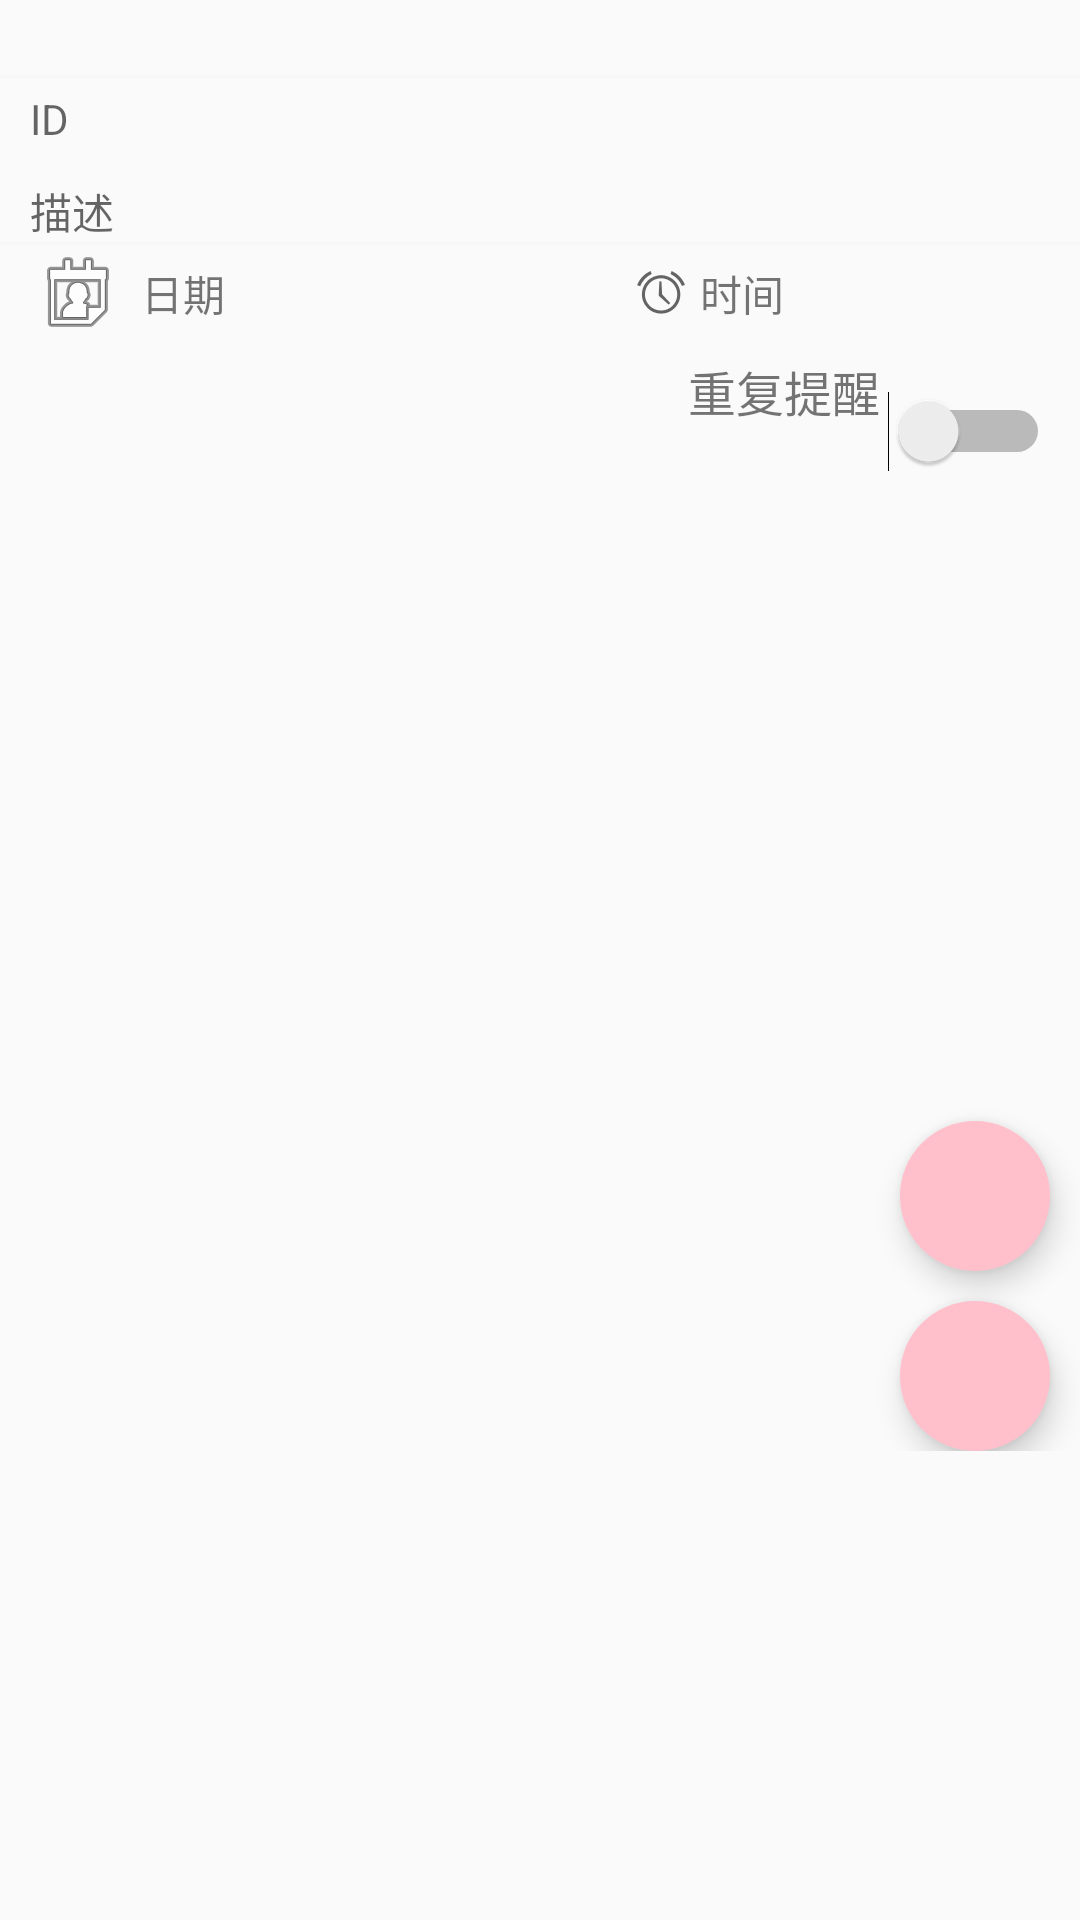

Reconstruct the res/layout file that produces this screen, plus the resources it refers to.
<!-- AndroidManifest.xml: application theme Theme.AppCompat.Light.NoActionBar -->
<!-- res/layout/content_tosee.xml -->
<?xml version="1.0" encoding="utf-8"?>
<android.support.v4.widget.NestedScrollView
    xmlns:android="http://schemas.android.com/apk/res/android"
    xmlns:tools="http://schemas.android.com/tools"
    xmlns:app="http://schemas.android.com/apk/res-auto"
    app:layout_behavior="@string/appbar_scrolling_view_behavior"
    tools:showIn="@layout/activity_tosee"
    android:layout_width="match_parent"
    android:layout_height="match_parent"
    android:focusable="true"
    android:focusableInTouchMode="true"
    tools:context="com.example.chronus.Item_tosee">

  


    <LinearLayout
        android:layout_width="match_parent"
        android:layout_height="wrap_content"
        android:layout_marginTop="25dp"
        android:orientation="vertical">

        <RelativeLayout
            android:layout_width="wrap_content"
            android:layout_height="wrap_content">

            <TextView
                android:id="@+id/todo_ID"
                android:layout_width="match_parent"
                android:layout_height="30dp"
                android:layout_marginLeft="10dp"
                android:layout_marginRight="10dp"
                android:layout_marginTop="5dp"
                android:hint="ID"

                />


            <View
                android:layout_width="match_parent"
                android:layout_height="1dp"
                android:background="@color/grey" />

        </RelativeLayout>


        <RelativeLayout
            android:layout_width="wrap_content"
            android:layout_height="wrap_content">

            <TextView
                android:id="@+id/todo_content"
                android:layout_width="match_parent"
                android:layout_height="wrap_content"
                android:layout_gravity="top"
                android:layout_marginLeft="10dp"
                android:layout_marginRight="10dp"
                android:hint="描述"
                android:maxLines="6"
                android:ellipsize="end"

                 />


        </RelativeLayout>

        <View
            android:layout_width="match_parent"
            android:layout_height="1dp"
            android:background="@color/grey" />

        <LinearLayout
            android:layout_width="match_parent"
            android:layout_height="wrap_content"
            android:layout_marginBottom="5dp"
            android:layout_marginLeft="10dp"
            android:layout_marginRight="10dp"
            android:orientation="horizontal">

            <TextView
                android:id="@+id/todo_date"
                android:layout_width="wrap_content"
                android:layout_height="match_parent"
                android:layout_weight="1"
                android:drawableLeft="@android:drawable/ic_menu_my_calendar"
                android:drawablePadding="5dp"
                android:gravity="center_vertical"
                android:text="日期" />

            <TextView
                android:id="@+id/todo_time"
                android:layout_width="0dp"
                android:layout_height="match_parent"
                android:layout_weight="1"
                android:drawableLeft="@android:drawable/ic_lock_idle_alarm"
                android:drawablePadding="5dp"
                android:gravity="center_vertical"
                android:text="时间" />

        </LinearLayout>

        <LinearLayout
            android:layout_width="match_parent"
            android:layout_height="50dp"
            android:layout_marginBottom="5dp"
            android:layout_marginLeft="10dp"
            android:layout_marginRight="10dp"
            android:orientation="horizontal">




            <TextView
                android:layout_width="0dp"
                android:layout_height="match_parent"
                android:layout_weight="5"
                android:gravity="right"
                android:text="重复提醒"
                android:textSize="16sp"/>


            <Switch
                android:id="@+id/repeat"
                android:layout_width="0dp"
                android:layout_height="match_parent"
                android:gravity="center"
                android:layout_weight="1"/>

        </LinearLayout>


        <android.support.design.widget.FloatingActionButton
            android:id="@+id/Delete"
            android:layout_width="50dp"
            android:layout_height="50dp"

            android:layout_marginLeft="300dp"
            android:layout_marginTop="200dp"
            android:onClick="Delete"
            android:scaleType="center"
            android:src="@drawable/delete"
            app:backgroundTint="#FFC0CB"
            app:borderWidth="0.0dip"
            app:fabSize="normal" />

        <android.support.design.widget.FloatingActionButton
            android:id="@+id/Edit"
            android:layout_width="50dp"
            android:layout_height="50dp"

            android:layout_marginTop="10dp"
            android:layout_marginLeft="300dp"
            android:scaleType="center"
            android:src="@drawable/edit"
            app:backgroundTint="#FFC0CB"
            android:onClick="To_edit"
            app:borderWidth="0.0dip"
            app:fabSize="normal"
            />
    </LinearLayout>
    



</android.support.v4.widget.NestedScrollView>
<!-- res/layout/activity_tosee.xml (included above) -->
<?xml version="1.0" encoding="utf-8"?>
<android.support.design.widget.CoordinatorLayout
    xmlns:android="http://schemas.android.com/apk/res/android"
    xmlns:app="http://schemas.android.com/apk/res-auto"
    xmlns:tools="http://schemas.android.com/tools"
    android:layout_width="match_parent"
    android:layout_height="match_parent"
    android:fitsSystemWindows="true"
    tools:context="com.example.chronus.Item_tosee">
    


    <android.support.design.widget.AppBarLayout
        android:id="@+id/app_bar"
        android:fitsSystemWindows="true"
        android:layout_height="230dp"
        android:layout_width="match_parent"
        android:theme="@style/AppTheme.AppBarOverlay">

        <android.support.design.widget.CollapsingToolbarLayout
            xmlns:app="http://schemas.android.com/apk/res-auto"
            android:id="@+id/toolbar_layout"
            android:fitsSystemWindows="true"
            android:layout_width="match_parent"
            android:layout_height="match_parent"
            app:layout_scrollFlags="scroll|exitUntilCollapsed"
            app:contentScrim="@color/colorPrimary"
            app:title="详细提醒信息">

            <RelativeLayout
                android:layout_width="match_parent"
                android:layout_height="240dp"
                android:layout_gravity="bottom"
                app:layout_collapseMode="pin"
                app:layout_collapseParallaxMultiplier="0.7">

                <ImageView
                    android:id="@+id/new_bg"
                    android:layout_width="match_parent"
                    android:layout_height="match_parent"
                    android:src="@drawable/img_1"
                    android:alpha="0.9"
                    android:scaleType="centerCrop"/>


            </RelativeLayout>


            <android.support.v7.widget.Toolbar
                android:id="@+id/new_toolbar"
                android:layout_height="?android:attr/actionBarSize"
                android:layout_width="match_parent"
                app:layout_collapseMode="pin"
                app:popupTheme="@style/AppTheme.PopupOverlay" >


            </android.support.v7.widget.Toolbar>

        </android.support.design.widget.CollapsingToolbarLayout>

    </android.support.design.widget.AppBarLayout>

    <include layout="@layout/content_tosee" />








</android.support.design.widget.CoordinatorLayout>
<!-- resources referenced by this layout -->
<resources>
  <color name="colorPrimary">#0E57D6</color>
  <color name="grey">#14d0d0d0</color>
  <!-- drawable delete: png bitmap (mipmap-xxxhdpi, 995 bytes) -->
  <style name="AppTheme.AppBarOverlay" parent="ThemeOverlay.AppCompat.Dark.ActionBar" />
  <style name="AppTheme.PopupOverlay" parent="ThemeOverlay.AppCompat.Light" />
</resources>
